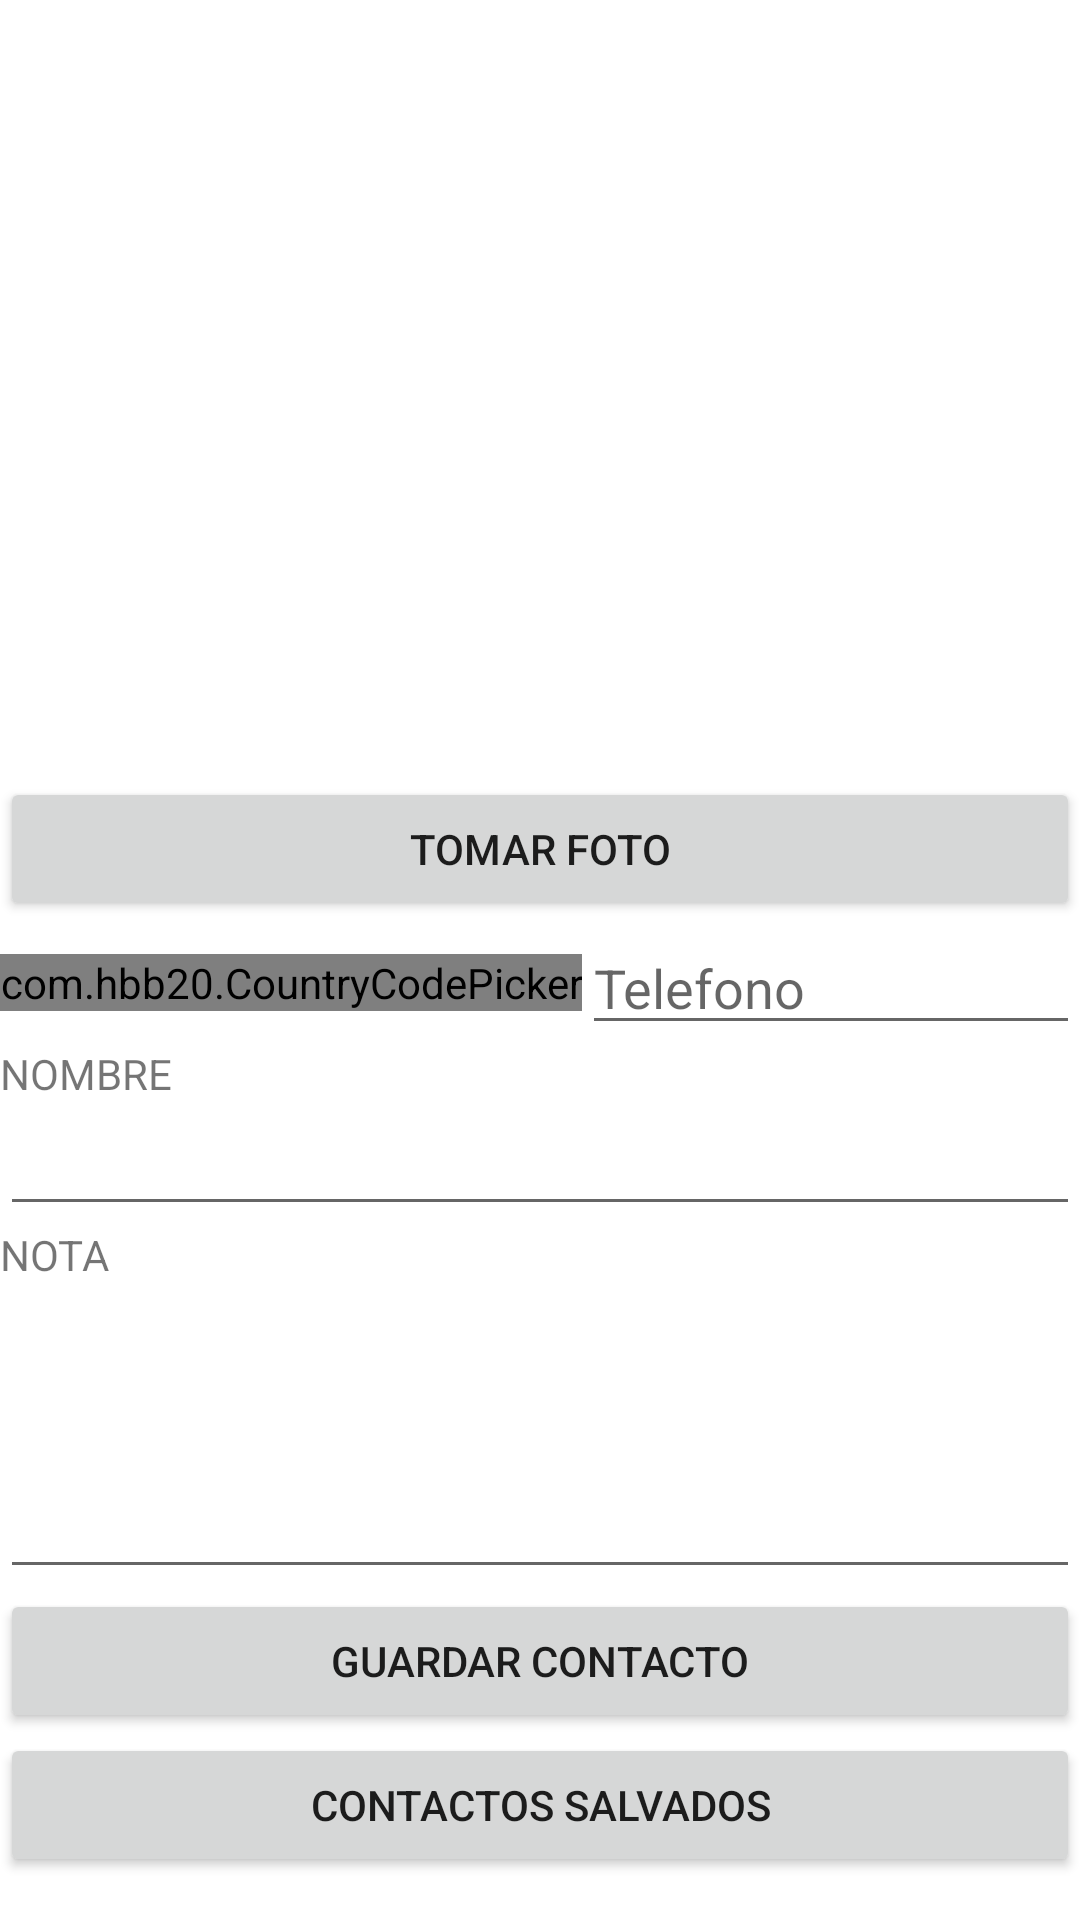

Android layout source for this screen:
<!-- AndroidManifest.xml: application theme Theme.ExamenMovilIP -->
<!-- res/layout/activity_pantalla_inicial.xml -->
<?xml version="1.0" encoding="utf-8"?>
<LinearLayout xmlns:android="http://schemas.android.com/apk/res/android"
    xmlns:app="http://schemas.android.com/apk/res-auto"
    xmlns:tools="http://schemas.android.com/tools"
    android:layout_width="match_parent"
    android:layout_height="match_parent"
    android:orientation="vertical"
    tools:context=".PantallaInicial">

    <ImageView
        android:id="@+id/imageView"
        android:layout_width="match_parent"
        android:layout_height="259dp"
        tools:srcCompat="@tools:sample/avatars" />

    <Button
        android:id="@+id/btntakephoto"
        android:layout_width="match_parent"
        android:layout_height="wrap_content"
        android:text="Tomar Foto" />

    <LinearLayout
        android:layout_width="match_parent"
        android:layout_height="wrap_content"
        android:gravity="center_vertical">

        <com.hbb20.CountryCodePicker
            android:id="@+id/ccp"
            android:layout_width="wrap_content"
            android:layout_height="wrap_content"
            app:ccp_autoDetectCountry="true"
            app:ccp_countryPreference="us,hn" />

        <EditText
            android:id="@+id/editText_carrierNumber"
            android:layout_width="match_parent"
            android:layout_height="wrap_content"
            android:editable="false"
            android:hint="Telefono"
            android:inputType="phone"
            android:maxLength="15"
            android:singleLine="true" />
    </LinearLayout>

    <TextView
        android:id="@+id/textView2"
        android:layout_width="match_parent"
        android:layout_height="wrap_content"
        android:text="NOMBRE" />

    <EditText
        android:id="@+id/txtNombre"
        android:layout_width="match_parent"
        android:layout_height="wrap_content"
        android:ems="10"
        android:maxLength="15"
        android:inputType="textPersonName" />

    <TextView
        android:id="@+id/textView4"
        android:layout_width="match_parent"
        android:layout_height="wrap_content"
        android:text="NOTA" />

    <EditText
        android:id="@+id/txtNota"
        android:layout_width="match_parent"
        android:layout_height="102dp"
        android:ems="10"
        android:gravity="start|top"
        android:maxLength="30"
        android:inputType="textMultiLine" />

    <Button
        android:id="@+id/btnGuardar"
        android:layout_width="match_parent"
        android:layout_height="wrap_content"
        android:text="Guardar Contacto" />

    <Button
        android:id="@+id/btnSalvado"
        android:layout_width="match_parent"
        android:layout_height="wrap_content"
        android:text="Contactos Salvados" />

</LinearLayout>
<!-- resources referenced by this layout -->
<resources>
  <style name="Theme.ExamenMovilIP" parent="Theme.MaterialComponents.DayNight.DarkActionBar">
          
          <item name="colorPrimary">@color/purple_500</item>
          <item name="colorPrimaryVariant">@color/purple_700</item>
          <item name="colorOnPrimary">@color/white</item>
          
          <item name="colorSecondary">@color/teal_200</item>
          <item name="colorSecondaryVariant">@color/teal_700</item>
          <item name="colorOnSecondary">@color/black</item>
          
          <item name="android:statusBarColor">?attr/colorPrimaryVariant</item>
          
      </style>
  <!-- not gathered from this repository: default colours our renderer supplied (Android Studio template values) -->
  <color name="purple_500">#FF6200EE</color>
  <color name="purple_700">#FF3700B3</color>
  <color name="teal_200">#FF03DAC5</color>
  <color name="teal_700">#FF018786</color>
  <color name="black">#FF000000</color>
  <color name="white">#FFFFFFFF</color>
</resources>
